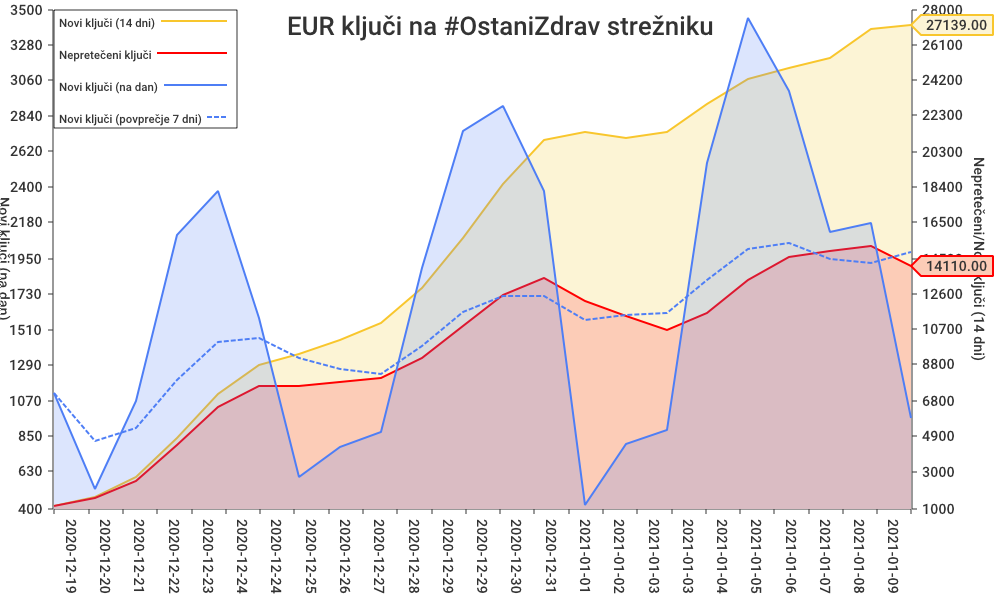

Values plotted in this chart, from the file beside it:
date, new_key_count, total_keys, new_keys_in_last_14_days, non_expired_keys
2020-12-19, 1119, 1119, 1119, 1119
2020-12-20, 519, 1638, 1638, 1560
2020-12-21, 1068, 2706, 2706, 2515
2020-12-22, 2096, 4802, 4802, 4432
2020-12-23, 2371, 7173, 7173, 6490
2020-12-24, 1586, 8759, 8759, 7612
2020-12-25, 594, 9353, 9353, 7651
2020-12-26, 783, 10136, 10136, 7842
2020-12-27, 876, 11012, 11012, 8061
2020-12-28, 1897, 12909, 12909, 9133
2020-12-29, 2744, 15653, 15653, 10865
2020-12-30, 2900, 18553, 18553, 12543
2020-12-31, 2370, 20923, 20923, 13457
2021-01-01, 422, 21345, 21345, 12223
2021-01-02, 803, 22148, 21029, 11406
2021-01-03, 886, 23034, 21396, 10648
2021-01-04, 2549, 25583, 22877, 11564
2021-01-05, 3446, 29029, 24227, 13353
2021-01-06, 2996, 32025, 24852, 14630
2021-01-07, 2118, 34143, 25384, 14936
2021-01-08, 2171, 36314, 26961, 15181
2021-01-09, 961, 37275, 27139, 14110
